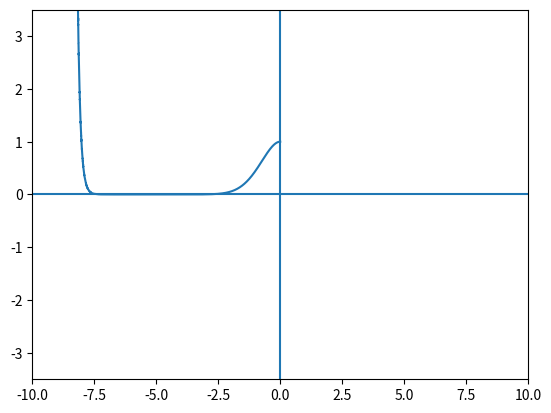

Here is the Python script that generated this plot:
import numpy as np
import matplotlib.pyplot as plt


def negative_wave_function(starting_coefficients, xi_array):
    """
    :param starting_coefficients: [a0, a1, a2, a3] list of floats
    :param xi_array: ξ array of values
    :return:
    """
    maximum_index = 10_000  # y values kinda
    coefficients = starting_coefficients
    for index in range(len(starting_coefficients), maximum_index + 1):
        coefficients.append(
            recurence_relation_neg(coefficients[index - 4:index - 1], shifted_xi, shifted_eigenvalue, index)
        )
    return np.polynomial.polynomial.polyval(xi_array, coefficients)


def recurence_relation_neg(starting_coefficients, shifted_xi, shifted_eigenvalue, recurence_index):
    """
    :param starting_coefficients: [a_n-2, a_n-1, a_n] list of floats
    :param shifted_xi: ξ0, float
    :param shifted_eigenvalue: λ, float
    :param recurence_index: starting at n = 2, thus getting a4, integer
    :return: new_coefficient: a_n+2
    """
    numerator = starting_coefficients[0] - 2 * shifted_xi * starting_coefficients[1] - 2 * starting_coefficients[2] * shifted_eigenvalue
    denominator = recurence_index * (recurence_index - 1)
    new_coefficient = numerator/denominator
    # 1 - 2*1*0 - 2*-1*1
    return new_coefficient


def indicial_equations_neg(a0, a1, shifted_xi, shifted_eigenvalue):
    """
    :param a0: float
    :param a1: float
    :param shifted_xi: float
    :param shifted_eigenvalue: float
    :return: 2 floats in a list
    """
    a2 = -shifted_eigenvalue*a0
    a3 = -1/3*shifted_eigenvalue*a1 - 1/3*shifted_xi*a0
    return [a0, a1, a2, a3]


if __name__ == "__main__":
    a0 = 1
    a1 = 0
    shifted_xi = 1
    epsilon = 1.5
    shifted_eigenvalue = epsilon - shifted_xi**2/2

    #print(type(indicial_equations_neg(a0, a1, shifted_xi, shifted_eigenvalue)))
    starting_coefficients = indicial_equations_neg(a0, a1, shifted_xi, shifted_eigenvalue)
    print(starting_coefficients)
    print(recurence_relation_neg(starting_coefficients, shifted_xi, shifted_eigenvalue, 4))
    number_of_positions = 10_001  # x values kinda
    xi_array = np.linspace(-10, 0, num=number_of_positions)
    ##
    negative_psi_values = negative_wave_function(starting_coefficients, xi_array)
    plt.plot(xi_array, negative_psi_values)
    plt.xlim([-10, 10])
    plt.ylim([-3.5, 3.5])
    plt.axhline()
    plt.axvline(0)
    plt.show()
